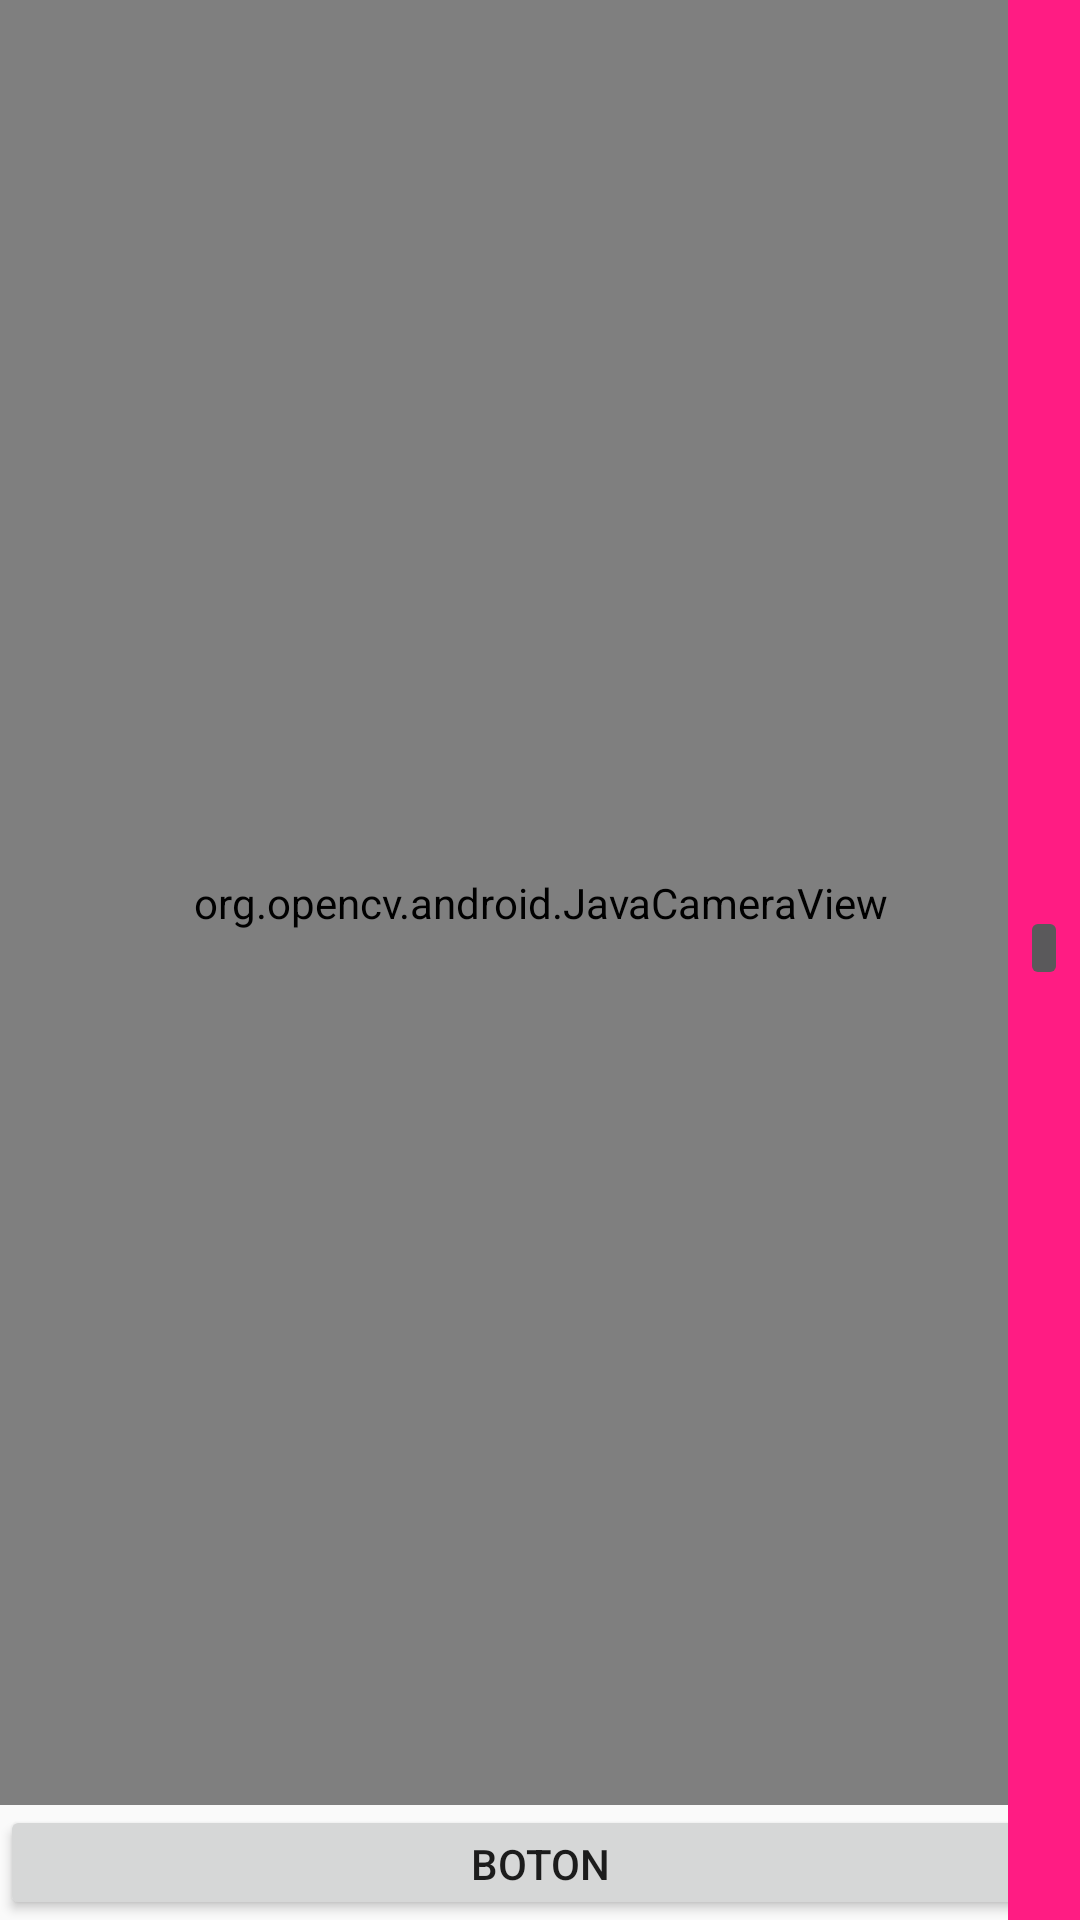

Here is an Android app screen rendered from its layout file. Give the layout XML and the strings, colors and styles it references.
<!-- AndroidManifest.xml: activity theme AppTheme.NoActionBar -->
<!-- res/layout/activity_capture.xml -->
<?xml version="1.0" encoding="utf-8"?>
<android.support.constraint.ConstraintLayout xmlns:android="http://schemas.android.com/apk/res/android"
    xmlns:app="http://schemas.android.com/apk/res-auto"
    xmlns:tools="http://schemas.android.com/tools"
    android:layout_width="match_parent"
    android:layout_height="match_parent"
    tools:context=".view.CaptureActivity">

    <include layout="@layout/camera_view"/>

    <include layout="@layout/barra_photo"/>

</android.support.constraint.ConstraintLayout>
<!-- res/layout/camera_view.xml (included above) -->
<?xml version="1.0" encoding="utf-8"?>
<LinearLayout xmlns:android="http://schemas.android.com/apk/res/android"
    xmlns:tools="http://schemas.android.com/tools"
    android:layout_width="match_parent"
    android:layout_height="match_parent"
    android:orientation="vertical"
    android:weightSum="1">

    <org.opencv.android.JavaCameraView
        android:layout_width="match_parent"
        android:layout_height="match_parent"
        android:id="@+id/camera"
        android:layout_weight="0.8"/>

    <Button
        android:layout_width="match_parent"
        android:layout_height="wrap_content"
        android:layout_weight="0.2"
        android:text="Boton" />

</LinearLayout>
<!-- res/layout/barra_photo.xml (included above) -->
<?xml version="1.0" encoding="utf-8"?>
<android.support.constraint.ConstraintLayout xmlns:android="http://schemas.android.com/apk/res/android"
    android:layout_width="match_parent"
    android:layout_height="match_parent"
    xmlns:app="http://schemas.android.com/apk/res-auto">

    <android.support.design.widget.AppBarLayout
        android:layout_width="wrap_content"
        android:layout_height="match_parent"
        android:layout_alignEnd="@+id/camera"
        android:paddingTop="50dp"
        android:theme="@style/AppTheme.AppBarOverlay"
        app:layout_constraintBottom_toBottomOf="parent"
        app:layout_constraintEnd_toEndOf="parent"
        app:layout_constraintHorizontal_bias="1.0"
        app:layout_constraintStart_toStartOf="parent"
        app:layout_constraintTop_toTopOf="parent"
        app:layout_constraintVertical_bias="0.52">

        <android.support.v7.widget.Toolbar
            android:id="@+id/toolbar"
            android:layout_width="match_parent"
            android:layout_height="?attr/actionBarSize"
            android:background="?attr/colorPrimary"
            app:popupTheme="@style/AppTheme.PopupOverlay" />

        <ImageButton
            android:id="@+id/btn_photo"
            android:layout_width="wrap_content"
            android:layout_height="wrap_content"
            android:rotation="270"
            android:src="@drawable/ic_camera_alt_black_24dp"
            android:layout_marginTop="200dp"/>

        

    </android.support.design.widget.AppBarLayout>

</android.support.constraint.ConstraintLayout>
<!-- resources referenced by this layout -->
<resources>
  <style name="AppTheme.AppBarOverlay" parent="ThemeOverlay.AppCompat.Dark.ActionBar" />
  <style name="AppTheme.PopupOverlay" parent="ThemeOverlay.AppCompat.Light" />
  <style name="AppTheme.NoActionBar">
          <item name="windowActionBar">false</item>
          <item name="windowNoTitle">true</item>
      </style>
</resources>
